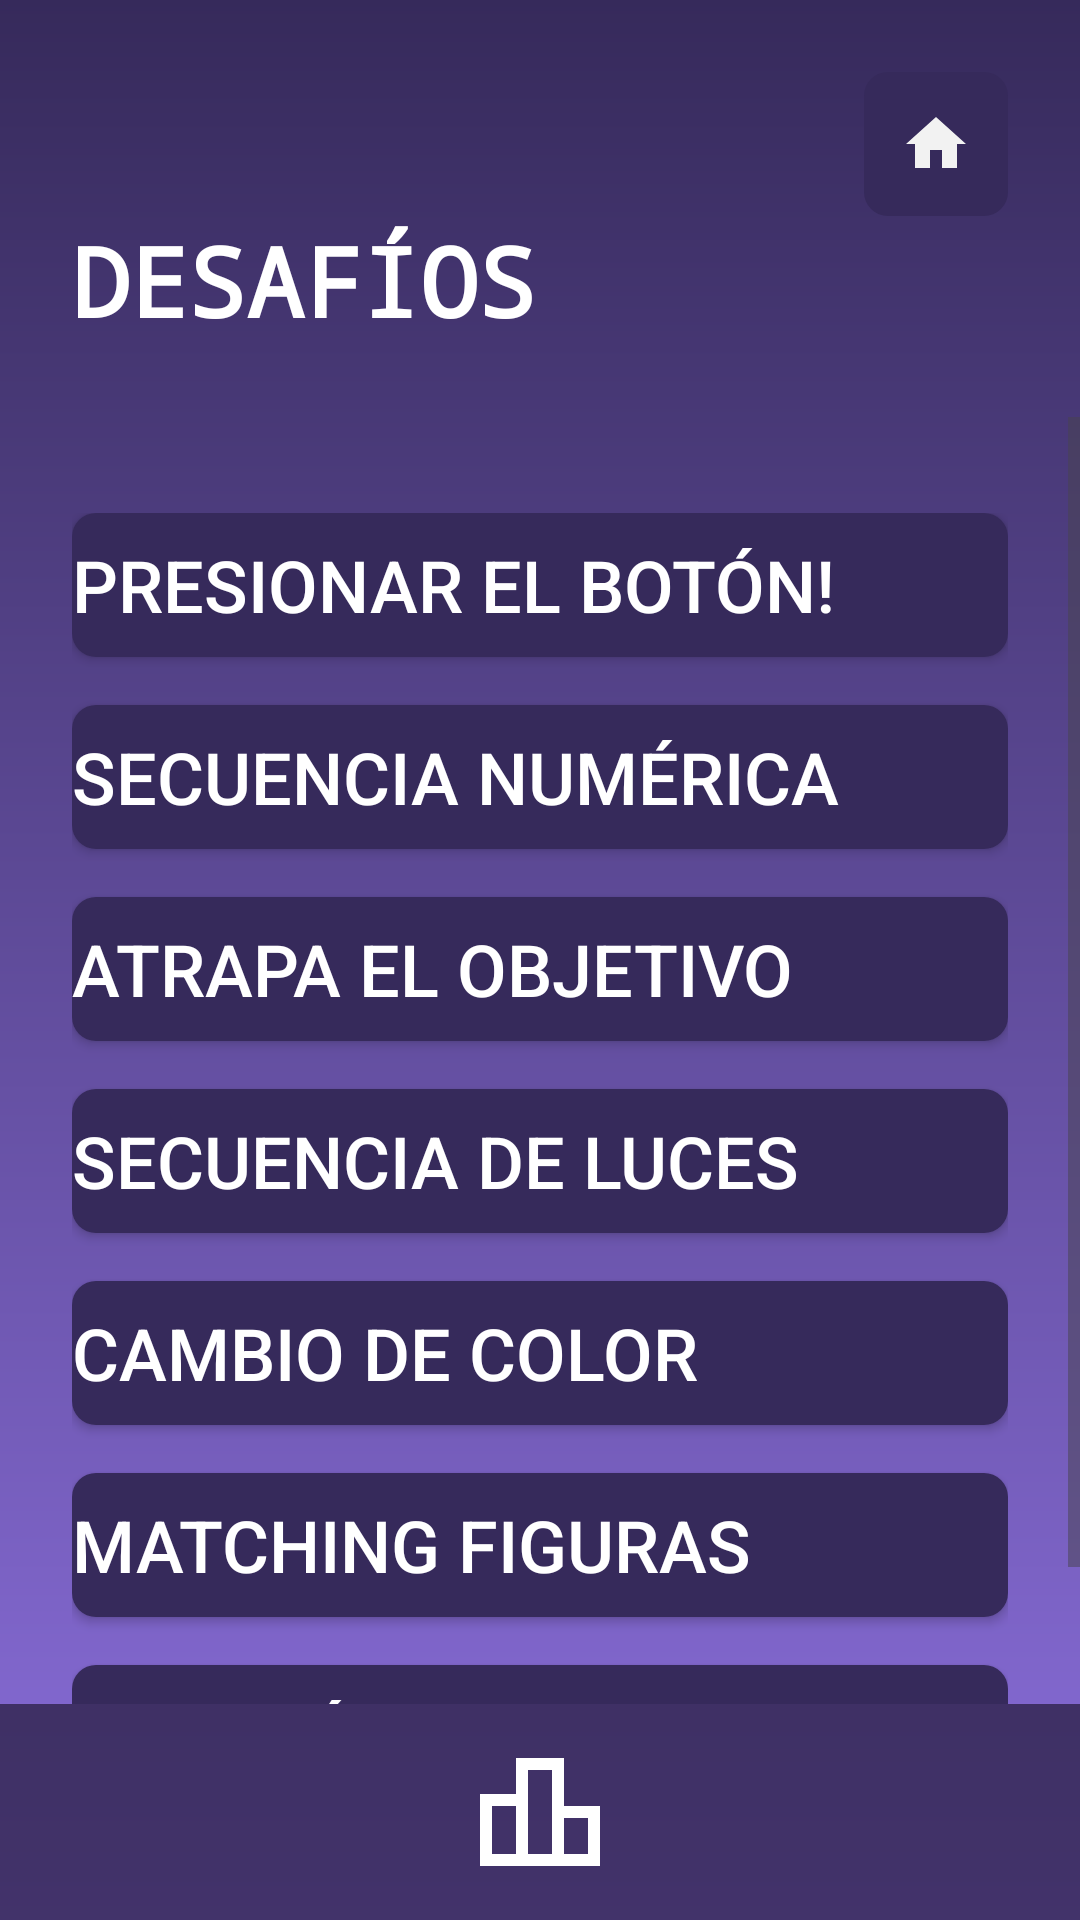

Write the Android layout XML for this screen, with the resource values it uses.
<!-- AndroidManifest.xml: application theme Theme.React_io -->
<!-- res/layout/activity_game_menu.xml -->
<?xml version="1.0" encoding="utf-8"?>
<RelativeLayout xmlns:android="http://schemas.android.com/apk/res/android"
    xmlns:app="http://schemas.android.com/apk/res-auto"
    android:layout_width="match_parent"
    android:layout_height="match_parent"
    android:background="@drawable/bg_gradient">

    <ImageView
        android:id="@+id/bg1"
        android:layout_width="match_parent"
        android:layout_height="match_parent"
        android:scaleType="centerCrop"
        android:src="@drawable/bg_gradient"
        android:contentDescription="@string/background_gradient"/>

    <ImageView
        android:id="@+id/bg2"
        android:layout_width="match_parent"
        android:layout_height="match_parent"
        android:scaleType="centerCrop"
        android:src="@drawable/bg_gradient"
        android:contentDescription="@string/background_gradient"/>

    <LinearLayout
        android:id="@+id/bottomNavContainer"
        android:layout_width="match_parent"
        android:layout_height="wrap_content"
        android:layout_alignParentBottom="true"
        android:orientation="horizontal"
        android:paddingVertical="12dp"
        android:paddingHorizontal="@dimen/padding_large"
        android:gravity="center_vertical"
        android:background="#A0181028">

        <ImageButton
            android:id="@+id/profileButton"
            android:layout_width="0dp"
            android:layout_height="48dp"
            android:layout_weight="1"
            android:src="@drawable/ic_timer_24"
            android:scaleType="fitCenter"
        android:background="?attr/selectableItemBackgroundBorderless"
        android:contentDescription="@string/profile"/>

        <ImageButton
            android:id="@+id/rankingButton"
            android:layout_width="0dp"
            android:layout_height="48dp"
            android:layout_weight="1"
            android:src="@drawable/ic_leaderboard"
            android:scaleType="fitCenter"
        android:background="?attr/selectableItemBackgroundBorderless"
        android:contentDescription="@string/ranking"/>

        <ImageButton
            android:id="@+id/achievementsButton"
            android:layout_width="0dp"
            android:layout_height="48dp"
            android:layout_weight="1"
            android:scaleType="fitCenter"

            android:src="@drawable/ic_medal_military_24"
        android:background="?attr/selectableItemBackgroundBorderless"
        android:contentDescription="@string/achievements"/>

    </LinearLayout>

    <LinearLayout
        android:id="@+id/headerContainer"
        android:layout_width="match_parent"
        android:layout_height="wrap_content"
        android:layout_alignParentTop="true"
        android:orientation="vertical"
        android:padding="@dimen/padding_large">

        <ImageButton
            android:id="@+id/homeButton"
            android:layout_width="@dimen/icon_size_medium"
            android:layout_height="@dimen/icon_size_medium"
            android:background="@drawable/button_bg"
            android:contentDescription="@string/home"
            android:src="@drawable/ic_home_small"
            android:layout_gravity="end"/>

        
        <TextView
            android:id="@+id/title"
            android:layout_width="wrap_content"
            android:layout_height="wrap_content"
            android:layout_gravity="center_vertical"
            android:text="@string/menu_title"
            android:textSize="@dimen/text_size_title2"
            android:textStyle="bold"
            android:textColor="#FFFFFF"
            android:fontFamily="monospace"/>

    </LinearLayout>


    <ScrollView
        android:layout_width="match_parent"
        android:layout_height="match_parent"
        android:layout_below="@id/headerContainer"
        android:layout_above="@id/bottomNavContainer"
        android:clipToPadding="false"
        android:paddingTop="@dimen/margin_xlarge"
        android:paddingBottom="@dimen/padding_large"
        android:scrollbarStyle="outsideOverlay">


        <LinearLayout
            android:id="@+id/content"
            android:layout_width="match_parent"
            android:layout_height="wrap_content"
            android:orientation="vertical"
            android:paddingHorizontal="@dimen/padding_large">

            <Button
                android:id="@+id/game1Button"
                android:layout_width="match_parent"
                android:layout_height="wrap_content"
                android:background="@drawable/button_bg"
                app:backgroundTint="@null"
                android:backgroundTint="@null"
                android:text="@string/game1"
                android:textColor="@android:color/white"
                android:textSize="@dimen/text_size_regular"
                android:layout_marginBottom="@dimen/margin_medium"
                android:gravity="center_vertical"/>

            <Button
                android:id="@+id/game2Button"
                android:layout_width="match_parent"
                android:layout_height="wrap_content"
                android:background="@drawable/button_bg"
                app:backgroundTint="@null"
                android:backgroundTint="@null"
                android:text="@string/game2"
                android:textColor="@android:color/white"
                android:textSize="@dimen/text_size_regular"
                android:layout_marginBottom="@dimen/margin_medium"
                android:gravity="center_vertical"/>

            <Button
                android:id="@+id/game3Button"
                android:layout_width="match_parent"
                android:layout_height="wrap_content"
                android:background="@drawable/button_bg"
                app:backgroundTint="@null"
                android:backgroundTint="@null"
                android:text="@string/game3"
                android:textColor="@android:color/white"
                android:textSize="@dimen/text_size_regular"
                android:layout_marginBottom="@dimen/margin_medium"
                android:gravity="center_vertical"/>

            <Button
                android:id="@+id/game4Button"
                android:layout_width="match_parent"
                android:layout_height="wrap_content"
                android:background="@drawable/button_bg"
                app:backgroundTint="@null"
                android:backgroundTint="@null"
                android:text="@string/game4"
                android:textColor="@android:color/white"
                android:textSize="@dimen/text_size_regular"
                android:layout_marginBottom="@dimen/margin_medium"
                android:gravity="center_vertical"/>

            <Button
                android:id="@+id/game5Button"
                android:layout_width="match_parent"
                android:layout_height="wrap_content"
                android:background="@drawable/button_bg"
                app:backgroundTint="@null"
                android:backgroundTint="@null"
                android:text="@string/game5"
                android:textColor="@android:color/white"
                android:textSize="@dimen/text_size_regular"
                android:layout_marginBottom="@dimen/margin_medium"
                android:gravity="center_vertical"/>

            <Button
                android:id="@+id/game6Button"
                android:layout_width="match_parent"
                android:layout_height="wrap_content"
                android:background="@drawable/button_bg"
                app:backgroundTint="@null"
                android:backgroundTint="@null"
                android:text="@string/game6"
                android:textColor="@android:color/white"
                android:textSize="@dimen/text_size_regular"
                android:layout_marginBottom="@dimen/margin_medium"
                android:gravity="center_vertical"/>

            <Button
                android:id="@+id/game7Button"
                android:text="@string/game7"
                android:layout_width="match_parent"
                android:layout_height="wrap_content"
                android:background="@drawable/button_bg"
                app:backgroundTint="@null"
                android:backgroundTint="@null"
                android:textColor="@android:color/white"
                android:textSize="@dimen/text_size_regular"
                android:layout_marginBottom="@dimen/margin_medium"
                android:gravity="center_vertical"/>

        </LinearLayout>
    </ScrollView>

</RelativeLayout>
<!-- resources referenced by this layout -->
<resources>
  <dimen name="icon_size_medium">48dp</dimen>
  <dimen name="margin_medium">16dp</dimen>
  <dimen name="margin_xlarge">32dp</dimen>
  <dimen name="padding_large">24dp</dimen>
  <dimen name="text_size_regular">24sp</dimen>
  <dimen name="text_size_title2">32sp</dimen>
  <!-- drawable bg_gradient (drawable) -->
  <shape xmlns:android="http://schemas.android.com/apk/res/android">
      <gradient
          android:type="linear"
          android:angle="90"
          android:startColor="@color/lightPurple"
          android:endColor="@color/lazyPurple" />
  
  
  </shape>
  <!-- drawable button_bg (drawable) -->
  <?xml version="1.0" encoding="utf-8"?>
  <shape xmlns:android="http://schemas.android.com/apk/res/android">
      <solid android:color="@color/lazyPurple"/>
      <corners android:radius="8dp"/>
  
  </shape>
  <!-- drawable ic_home_small (drawable) -->
  <vector xmlns:android="http://schemas.android.com/apk/res/android" android:height="24dp" android:tint="#F2F2F2" android:viewportHeight="24" android:viewportWidth="24" android:width="24dp">
        
      <path android:fillColor="@android:color/white" android:pathData="M10,20v-6h4v6h5v-8h3L12,3 2,12h3v8z"/>
      
  </vector>
  <!-- drawable ic_leaderboard (drawable) -->
  <vector xmlns:android="http://schemas.android.com/apk/res/android"
      android:width="24dp"
      android:height="24dp"
      android:viewportWidth="960"
      android:viewportHeight="960"
      >
    <path
        android:fillColor="@android:color/white"
        android:pathData="M160,760L320,760L320,440L160,440L160,760ZM400,760L560,760L560,200L400,200L400,760ZM640,760L800,760L800,520L640,520L640,760ZM80,840L80,360L320,360L320,120L640,120L640,440L880,440L880,840L80,840Z"/>
  </vector>
  <string name="achievements">Logros</string>
  <string name="background_gradient">Fondo con colores gradientes</string>
  <string name="game1">PRESIONAR EL BOTÓN!</string>
  <string name="game2">SECUENCIA NUMÉRICA</string>
  <string name="game3">ATRAPA EL OBJETIVO</string>
  <string name="game4">SECUENCIA DE LUCES</string>
  <string name="game5">CAMBIO DE COLOR</string>
  <string name="game6">MATCHING FIGURAS</string>
  <string name="game7">ADIVINÁ LA BANDERA</string>
  <string name="home">Botón para volver al inicio</string>
  <string name="menu_title">DESAFÍOS</string>
  <string name="profile">Mis estadísticas</string>
  <string name="ranking">Leaderboard</string>
  <style name="Theme.React_io" parent="Base.Theme.React_io" />
  <color name="lightPurple">#8A6EDB</color>
  <color name="lazyPurple">#362A5B</color>
  <style name="Base.Theme.React_io" parent="Theme.Material3.DayNight.NoActionBar">
          
          
      </style>
</resources>
